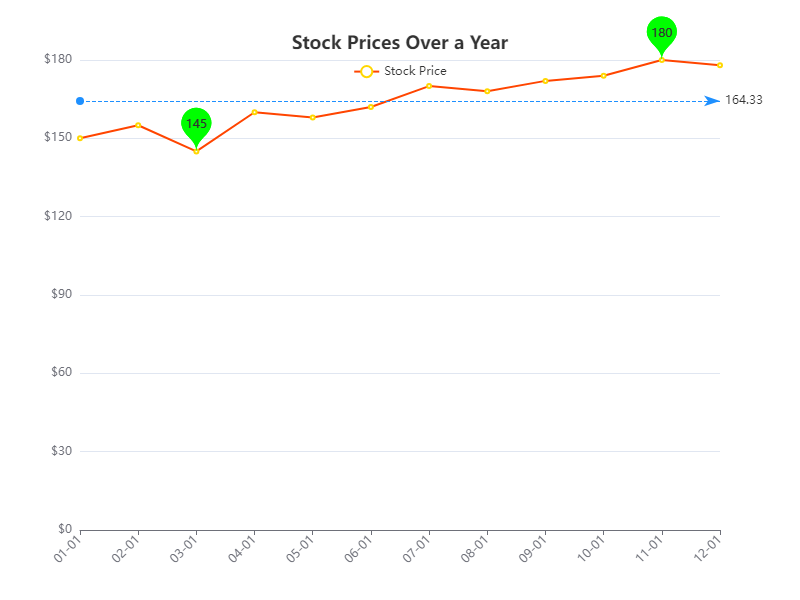

The data file committed next to this chart (first rows):
Date, Stock Price
2023-01-01, 150
2023-02-01, 155
2023-03-01, 145
2023-04-01, 160
2023-05-01, 158
2023-06-01, 162
2023-07-01, 170
2023-08-01, 168
2023-09-01, 172
2023-10-01, 174
2023-11-01, 180
2023-12-01, 178
